Dataset: kaifeng-chrysanthemum-visual-classification-model (GitHub, Remiiil1a/kaifeng-chrysanthemum-visual-classification-model). Classes: 01 huangse pingban, 02 baise guanban, 03 lvse jiban, 04 fense pingban, 05 hongse qiuxing, 06 fuse feiwu, 07 huangse guanban, 08 fense chiban, 09 huangse qiuxing, 10 hongse sheban.

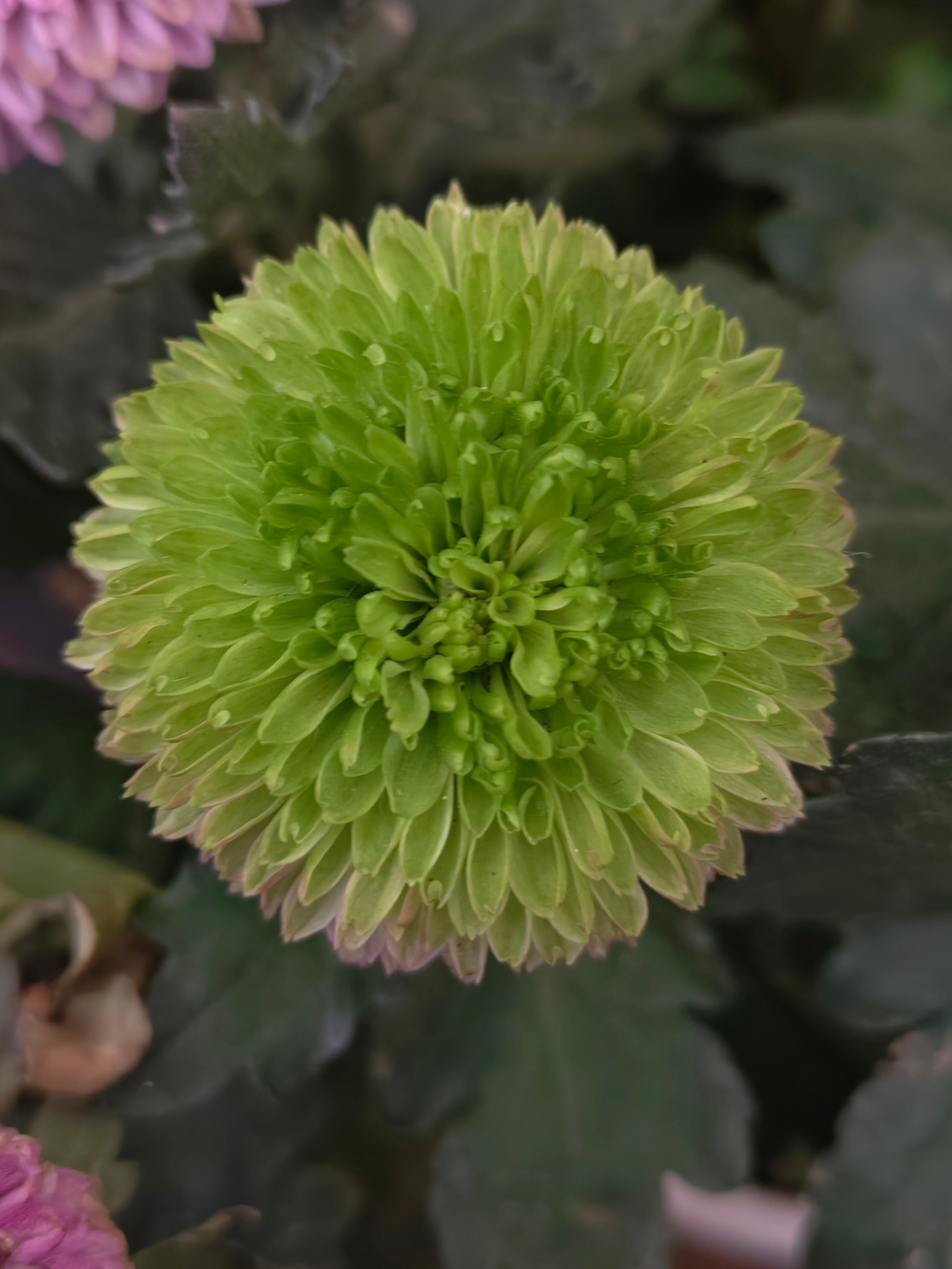
Label: 03 lvse jiban

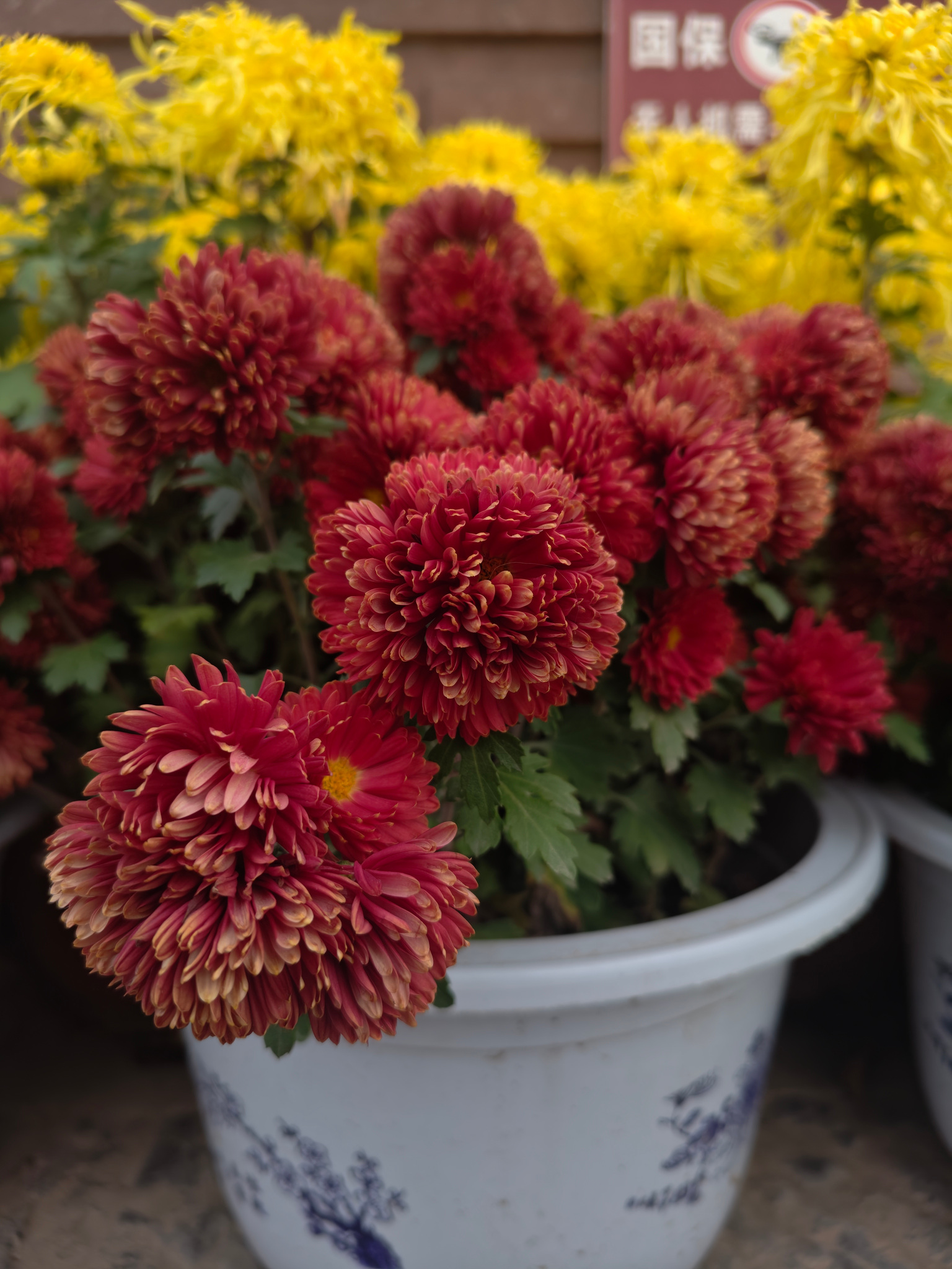
Label: 05 hongse qiuxing

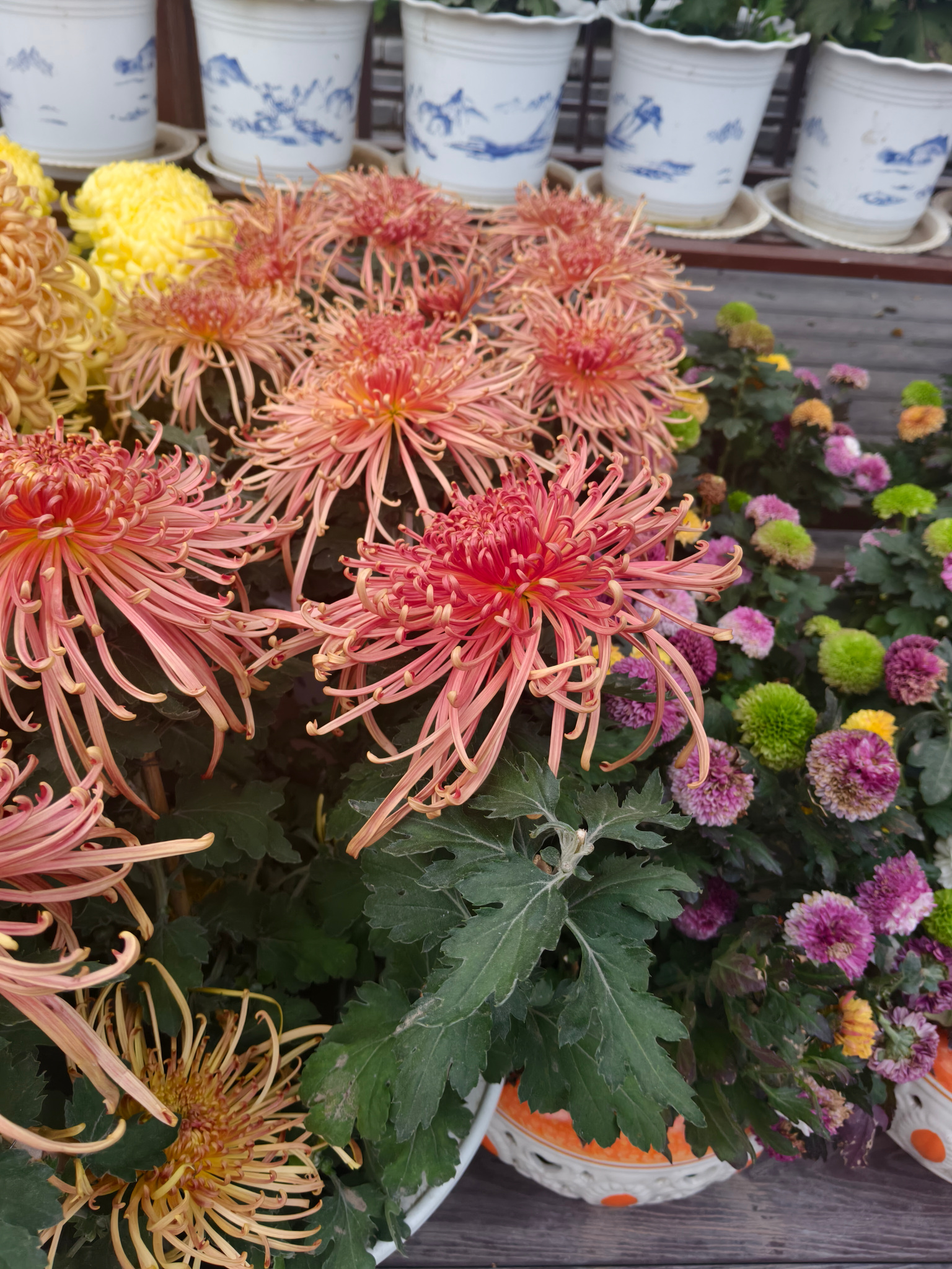
Label: 06 fuse feiwu

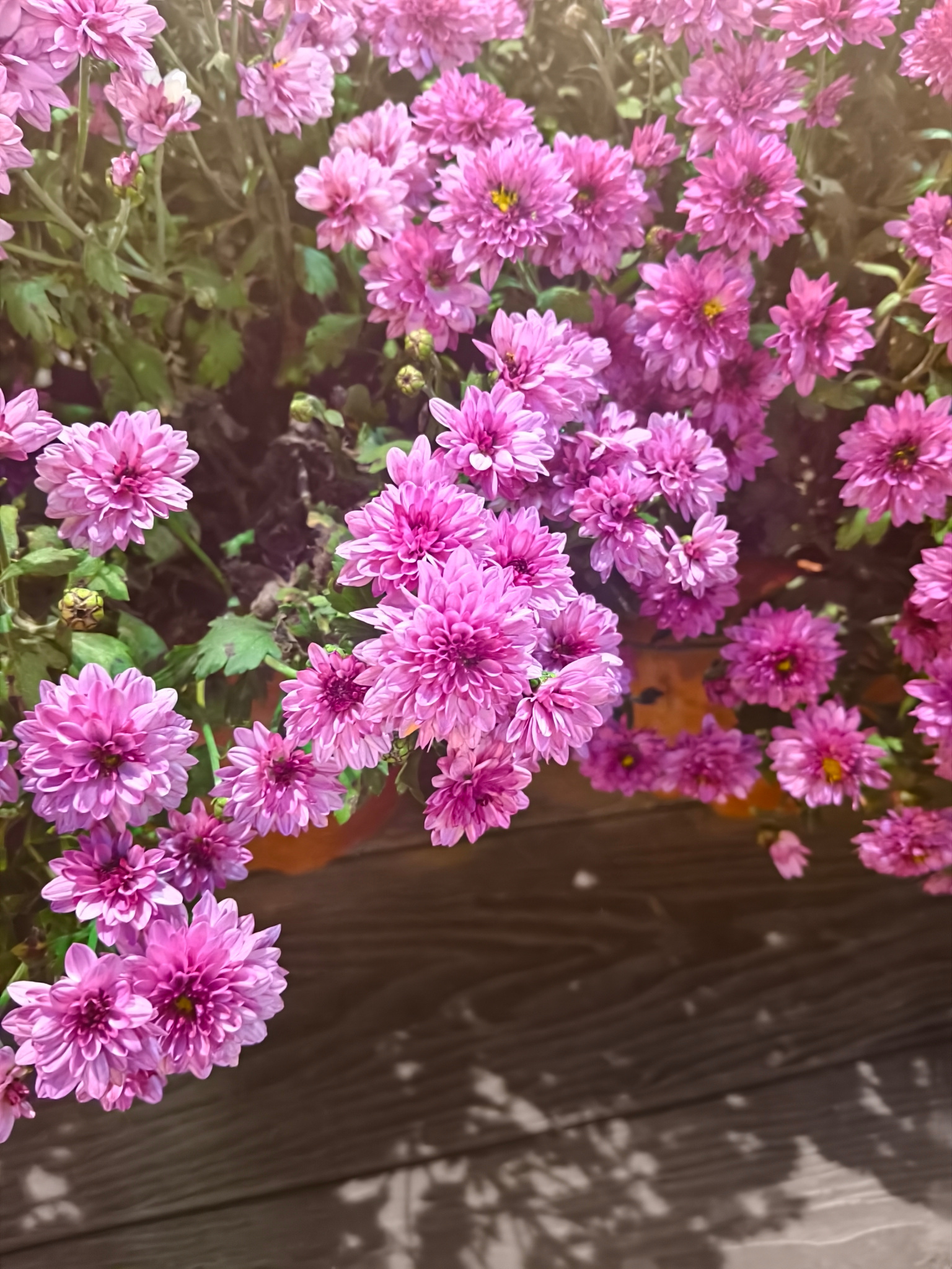
Label: 04 fense pingban

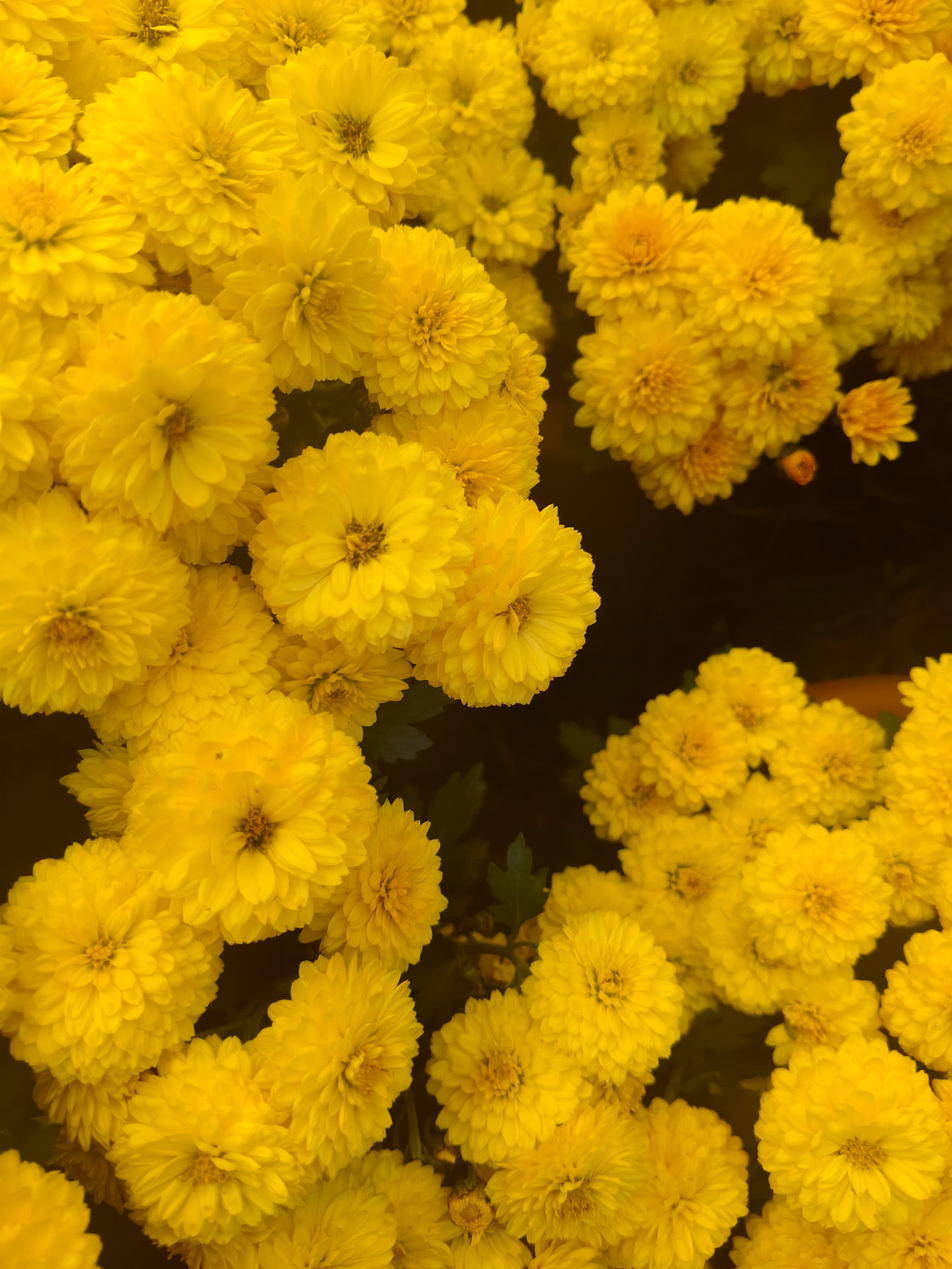
Label: 09 huangse qiuxing

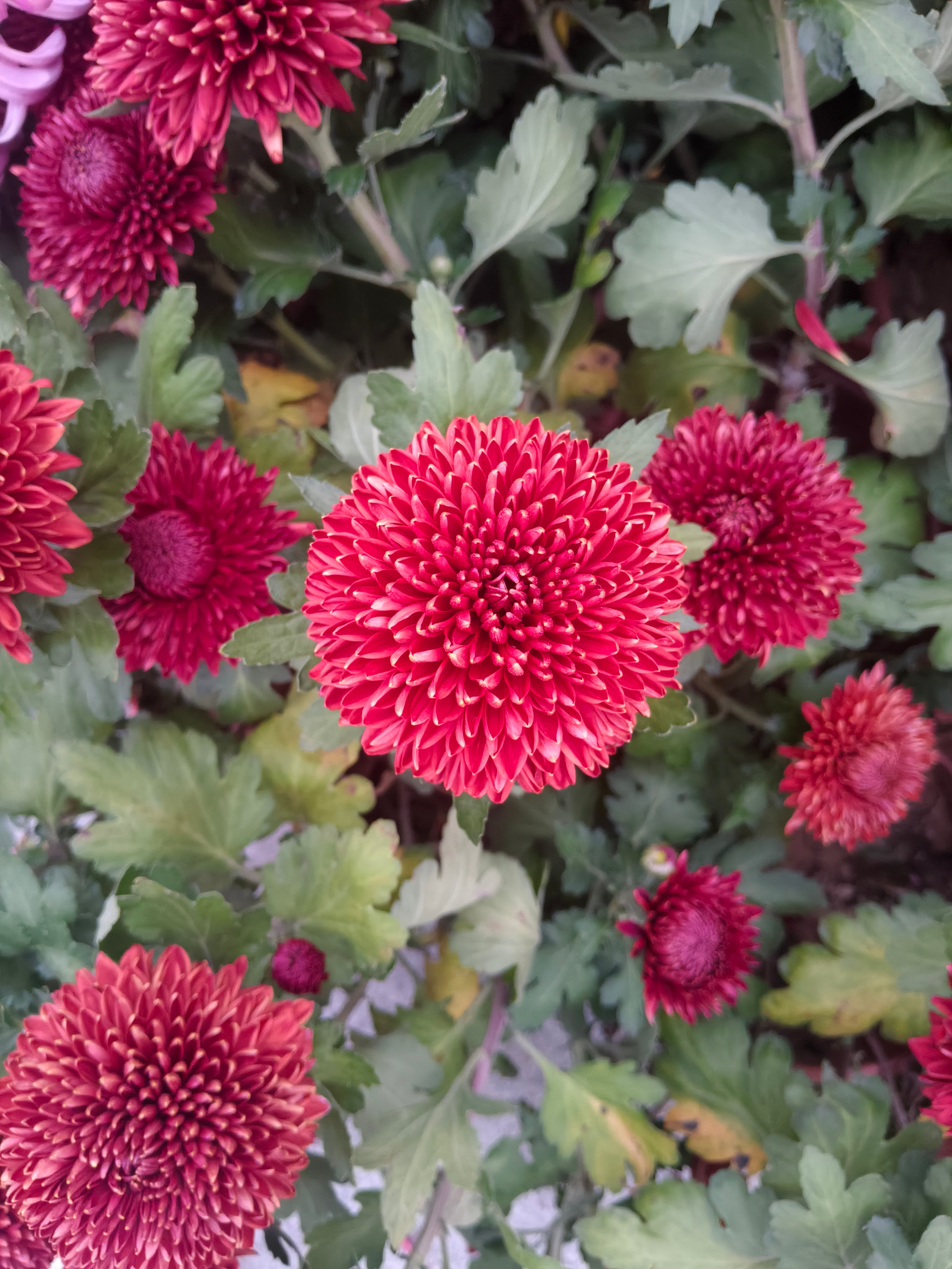
Label: 10 hongse sheban
